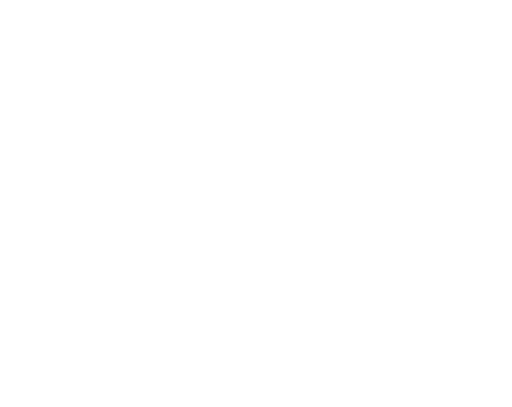
t = 0.00 s
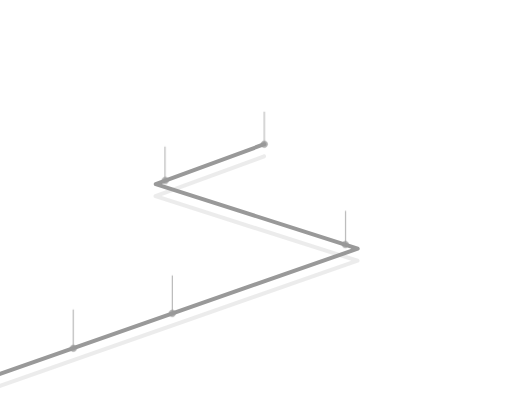
t = 2.00 s
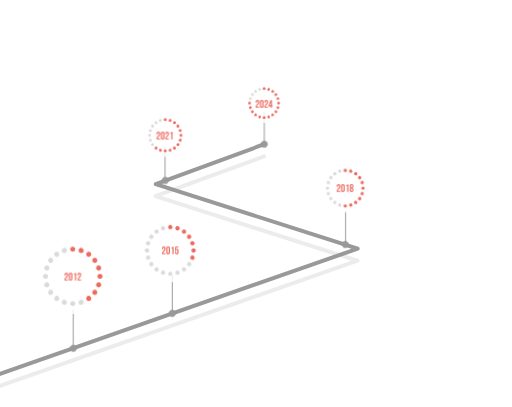
t = 2.50 s
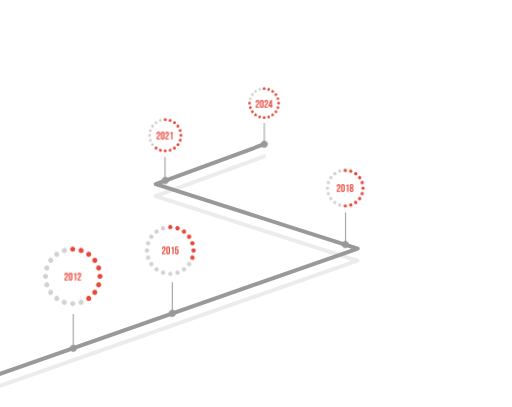
t = 3.00 s
t = 3.50 s: frame unchanged from t = 3.00 s, image omitted
t = 4.00 s: frame unchanged from t = 3.00 s, image omitted

The animated SVG that drew these frames (rendered in a browser with its animation timeline set to each time). Animation: 3 CSS @keyframes rules; one cycle of 4.00 s.

<svg width="1306" height="1039" viewBox="0 0 1306 1039" fill="none" xmlns="http://www.w3.org/2000/svg">
<g opacity="0.42">
<path class="line-shadow" d="M-19.9146 996.766C-22.0253 996.766 -23.9833 995.443 -24.7208 993.358C-25.6362 990.714 -24.263 987.815 -21.593 986.874L896.129 665.777L394.966 505.775C392.906 505.114 391.482 503.207 391.431 501.045C391.38 498.884 392.728 496.925 394.763 496.163L671.841 394.242C674.486 393.275 677.41 394.623 678.377 397.268C679.343 399.912 677.995 402.837 675.351 403.803L412.182 500.613L913.726 660.742C915.811 661.403 917.235 663.335 917.26 665.522C917.286 667.709 915.913 669.667 913.853 670.405L-18.2363 996.461C-18.7957 996.664 -19.3552 996.74 -19.9146 996.74V996.766Z" fill="#D2D2D2"/>
</g>
<path class="line-top" d="M-19.4312 965.919C-21.5419 965.919 -23.4999 964.597 -24.2374 962.512C-25.1528 959.867 -23.7796 956.968 -21.1096 956.027L896.612 634.93L395.449 474.929C393.39 474.268 391.966 472.36 391.915 470.199C391.864 468.037 393.212 466.079 395.246 465.316L672.325 363.395C674.969 362.429 677.894 363.777 678.86 366.421C679.826 369.066 678.479 371.99 675.834 372.957L412.665 469.766L914.209 629.895C916.294 630.557 917.718 632.489 917.744 634.676C917.769 636.863 916.396 638.821 914.336 639.559L-17.7529 965.64C-18.3123 965.843 -18.8718 965.919 -19.4312 965.919Z" fill="#999999"/>
<path class="line-base" d="M186.547 790.101V886.733" stroke="#999999" stroke-width="2.54294" stroke-miterlimit="10"/>
<path class="line-base" d="M439.29 703.183V799.815" stroke="#999999" stroke-width="2.54294" stroke-miterlimit="10"/>
<path class="line-base" d="M881.685 538.299V629.26" stroke="#999999" stroke-width="2.54294" stroke-miterlimit="10"/>
<path class="line-base" d="M420.803 374.203V463.206" stroke="#999999" stroke-width="2.54294" stroke-miterlimit="10"/>
<g class="year">
    <path d="M252.02 773.34C289.211 736.149 289.211 675.851 252.02 638.66C214.829 601.469 154.531 601.469 117.34 638.66C80.1491 675.851 80.1492 736.149 117.34 773.34C154.531 810.531 214.829 810.531 252.02 773.34Z" fill="white"/>
    <path d="M191.634 635.973C191.634 639.559 188.709 642.483 185.124 642.483C181.538 642.483 178.614 639.559 178.614 635.973C178.614 632.388 181.538 629.463 185.124 629.463C188.709 629.463 191.634 632.388 191.634 635.973Z" fill="#E8473A"/>
    <path d="M169.841 637.372C170.96 640.779 169.078 644.467 165.671 645.56C162.263 646.679 158.576 644.797 157.482 641.39C156.363 637.982 158.245 634.295 161.653 633.201C165.06 632.082 168.748 633.964 169.841 637.372Z" fill="#D2D2D2"/>
    <path d="M149.522 645.433C151.633 648.332 150.997 652.401 148.073 654.511C145.148 656.622 141.105 655.986 138.994 653.062C136.884 650.163 137.519 646.094 140.444 643.984C143.343 641.873 147.411 642.509 149.522 645.433Z" fill="#D2D2D2"/>
    <path d="M132.689 659.393C135.588 661.504 136.249 665.573 134.138 668.472C132.028 671.371 127.959 672.032 125.06 669.921C122.161 667.811 121.5 663.742 123.611 660.843C125.721 657.944 129.79 657.283 132.689 659.393Z" fill="#D2D2D2"/>
    <path d="M120.99 677.855C124.398 678.974 126.28 682.636 125.161 686.043C124.042 689.451 120.38 691.332 116.973 690.214C113.565 689.095 111.683 685.433 112.802 682.025C113.921 678.618 117.583 676.736 120.99 677.855Z" fill="#D2D2D2"/>
    <path d="M115.574 699.038C119.16 699.038 122.084 701.962 122.084 705.548C122.084 709.134 119.16 712.058 115.574 712.058C111.989 712.058 109.064 709.134 109.064 705.548C109.064 701.962 111.989 699.038 115.574 699.038Z" fill="#D2D2D2"/>
    <path d="M116.973 720.831C120.38 719.712 124.067 721.594 125.161 725.001C126.28 728.409 124.398 732.096 120.99 733.19C117.583 734.283 113.896 732.427 112.802 729.019C111.683 725.612 113.565 721.924 116.973 720.831Z" fill="#D2D2D2"/>
    <path d="M125.034 741.149C127.933 739.038 132.001 739.674 134.112 742.599C136.223 745.498 135.587 749.566 132.662 751.677C129.764 753.788 125.695 753.152 123.584 750.227C121.474 747.328 122.109 743.26 125.034 741.149Z" fill="#D2D2D2"/>
    <path d="M138.995 757.983C141.106 755.084 145.174 754.423 148.073 756.534C150.972 758.644 151.633 762.713 149.523 765.612C147.412 768.511 143.343 769.172 140.444 767.061C137.545 764.951 136.884 760.882 138.995 757.983Z" fill="#D2D2D2"/>
    <path d="M157.456 769.681C158.575 766.273 162.237 764.391 165.645 765.51C169.052 766.629 170.934 770.291 169.815 773.698C168.696 777.106 165.034 778.988 161.627 777.869C158.219 776.75 156.338 773.088 157.456 769.681Z" fill="#D2D2D2"/>
    <path d="M178.639 775.097C178.639 771.512 181.563 768.587 185.149 768.587C188.734 768.587 191.659 771.512 191.659 775.097C191.659 778.683 188.734 781.607 185.149 781.607C181.563 781.607 178.639 778.683 178.639 775.097Z" fill="#D2D2D2"/>
    <path d="M200.432 773.699C199.313 770.291 201.194 766.604 204.602 765.51C208.01 764.417 211.697 766.273 212.79 769.681C213.909 773.088 212.027 776.776 208.62 777.869C205.212 778.988 201.525 777.106 200.432 773.699Z" fill="#D2D2D2"/>
    <path d="M220.75 765.638C218.639 762.739 219.275 758.67 222.199 756.56C225.098 754.449 229.167 755.085 231.277 758.009C233.388 760.908 232.752 764.977 229.828 767.087C226.929 769.198 222.86 768.562 220.75 765.638Z" fill="#E8473A"/>
    <path d="M237.585 751.677C234.686 749.566 234.025 745.497 236.136 742.598C238.246 739.699 242.315 739.038 245.214 741.149C248.113 743.259 248.774 747.328 246.663 750.227C244.553 753.126 240.484 753.787 237.585 751.677Z" fill="#E8473A"/>
    <path d="M249.282 733.215C245.875 732.096 243.993 728.435 245.112 725.027C246.231 721.619 249.892 719.738 253.3 720.857C256.708 721.976 258.589 725.637 257.47 729.045C256.352 732.452 252.69 734.334 249.282 733.215Z" fill="#E8473A"/>
    <path d="M254.698 712.033C251.113 712.033 248.188 709.108 248.188 705.523C248.188 701.937 251.113 699.013 254.698 699.013C258.284 699.013 261.208 701.937 261.208 705.523C261.208 709.108 258.284 712.033 254.698 712.033Z" fill="#E8473A"/>
    <path d="M253.3 690.214C249.892 691.332 246.205 689.451 245.112 686.043C243.993 682.636 245.875 678.948 249.282 677.855C252.69 676.736 256.377 678.618 257.47 682.025C258.564 685.433 256.708 689.12 253.3 690.214Z" fill="#E8473A"/>
    <path d="M245.238 669.921C242.339 672.032 238.271 671.396 236.16 668.472C234.049 665.573 234.685 661.504 237.609 659.393C240.508 657.283 244.577 657.918 246.688 660.843C248.798 663.742 248.163 667.81 245.238 669.921Z" fill="#E8473A"/>
    <path d="M231.278 653.087C229.167 655.986 225.098 656.647 222.199 654.536C219.3 652.426 218.639 648.357 220.75 645.458C222.86 642.559 226.929 641.898 229.828 644.009C232.727 646.119 233.388 650.188 231.278 653.087Z" fill="#E8473A"/>
    <path d="M212.817 641.39C211.698 644.797 208.036 646.679 204.628 645.56C201.221 644.441 199.339 640.779 200.458 637.372C201.577 633.964 205.239 632.082 208.646 633.201C212.054 634.32 213.936 637.982 212.817 641.39Z" fill="#E8473A"/>
    
</g>
<g class="year">
    <path d="M491.944 696.648C523.782 664.81 523.782 613.19 491.944 581.352C460.106 549.514 408.486 549.514 376.648 581.352C344.81 613.19 344.81 664.81 376.648 696.648C408.486 728.486 460.106 728.486 491.944 696.648Z" fill="white"/>
    <path d="M439.697 579.851C439.697 582.927 437.205 585.42 434.128 585.42C431.051 585.42 428.559 582.927 428.559 579.851C428.559 576.774 431.051 574.281 434.128 574.281C437.205 574.281 439.697 576.774 439.697 579.851Z" fill="#E8473A"/>
    <path d="M421.005 581.046C421.946 583.97 420.344 587.123 417.42 588.064C414.495 589.005 411.342 587.403 410.401 584.479C409.46 581.554 411.062 578.401 413.987 577.46C416.911 576.519 420.064 578.121 421.005 581.046Z" fill="#D2D2D2"/>
    <path d="M403.638 587.937C405.444 590.429 404.884 593.913 402.418 595.719C399.926 597.524 396.442 596.965 394.636 594.498C392.831 592.031 393.39 588.522 395.857 586.717C398.349 584.911 401.833 585.47 403.638 587.937Z" fill="#D2D2D2"/>
    <path d="M389.22 599.889C391.712 601.695 392.271 605.178 390.44 607.67C388.635 610.163 385.151 610.722 382.659 608.891C380.167 607.086 379.608 603.602 381.438 601.11C383.244 598.618 386.728 598.058 389.22 599.889Z" fill="#D2D2D2"/>
    <path d="M379.225 615.681C382.149 616.621 383.751 619.775 382.81 622.699C381.87 625.623 378.716 627.226 375.792 626.285C372.868 625.344 371.266 622.19 372.206 619.266C373.147 616.342 376.301 614.74 379.225 615.681Z" fill="#D2D2D2"/>
    <path d="M374.572 633.812C377.649 633.812 380.141 636.304 380.141 639.381C380.141 642.458 377.649 644.95 374.572 644.95C371.495 644.95 369.003 642.458 369.003 639.381C369.003 636.304 371.495 633.812 374.572 633.812Z" fill="#D2D2D2"/>
    <path d="M375.767 652.477C378.691 651.536 381.845 653.138 382.786 656.062C383.726 658.987 382.124 662.14 379.2 663.081C376.276 664.022 373.122 662.42 372.181 659.495C371.241 656.571 372.843 653.418 375.767 652.477Z" fill="#D2D2D2"/>
    <path d="M382.684 669.871C385.176 668.065 388.66 668.625 390.466 671.091C392.271 673.583 391.712 677.067 389.245 678.873C386.753 680.678 383.269 680.119 381.464 677.652C379.658 675.16 380.218 671.676 382.684 669.871Z" fill="#D2D2D2"/>
    <path d="M394.61 684.289C396.415 681.797 399.899 681.238 402.391 683.069C404.883 684.899 405.443 688.358 403.612 690.85C401.806 693.342 398.323 693.901 395.83 692.071C393.338 690.265 392.779 686.781 394.61 684.289Z" fill="#D2D2D2"/>
    <path d="M410.428 694.283C411.368 691.358 414.522 689.756 417.446 690.697C420.371 691.638 421.973 694.791 421.032 697.716C420.091 700.64 416.938 702.242 414.013 701.301C411.089 700.36 409.487 697.207 410.428 694.283Z" fill="#D2D2D2"/>
    <path d="M434.128 704.48C437.203 704.48 439.697 701.987 439.697 698.911C439.697 695.835 437.203 693.342 434.128 693.342C431.052 693.342 428.559 695.835 428.559 698.911C428.559 701.987 431.052 704.48 434.128 704.48Z" fill="#D2D2D2"/>
    <path d="M447.223 697.716C446.282 694.791 447.884 691.638 450.809 690.697C453.733 689.756 456.886 691.358 457.827 694.283C458.768 697.207 457.166 700.36 454.242 701.301C451.317 702.242 448.164 700.64 447.223 697.716Z" fill="#D2D2D2"/>
    <path d="M464.617 690.824C462.811 688.332 463.371 684.848 465.838 683.043C468.33 681.237 471.813 681.797 473.619 684.263C475.424 686.755 474.865 690.239 472.398 692.045C469.906 693.85 466.422 693.291 464.617 690.824Z" fill="#D2D2D2"/>
    <path d="M479.01 678.873C476.518 677.067 475.959 673.584 477.789 671.091C479.595 668.599 483.079 668.04 485.571 669.871C488.063 671.676 488.622 675.16 486.791 677.652C484.986 680.144 481.502 680.704 479.01 678.873Z" fill="#D2D2D2"/>
    <path d="M489.03 663.081C486.105 662.14 484.503 658.987 485.444 656.062C486.385 653.138 489.538 651.536 492.463 652.477C495.387 653.418 496.989 656.571 496.048 659.495C495.107 662.42 491.954 664.022 489.03 663.081Z" fill="#E8473A"/>
    <path d="M493.658 644.95C490.581 644.95 488.089 642.458 488.089 639.381C488.089 636.304 490.581 633.812 493.658 633.812C496.735 633.812 499.227 636.304 499.227 639.381C499.227 642.458 496.735 644.95 493.658 644.95Z" fill="#E8473A"/>
    <path d="M492.463 626.285C489.538 627.226 486.385 625.623 485.444 622.699C484.503 619.775 486.105 616.621 489.03 615.681C491.954 614.74 495.107 616.342 496.048 619.266C496.989 622.19 495.387 625.344 492.463 626.285Z" fill="#E8473A"/>
    <path d="M485.571 608.891C483.079 610.696 479.595 610.137 477.79 607.67C475.984 605.178 476.544 601.694 479.01 599.889C481.502 598.083 484.986 598.643 486.792 601.109C488.597 603.601 488.038 607.085 485.571 608.891Z" fill="#E8473A"/>
    <path d="M473.62 594.498C471.814 596.99 468.33 597.549 465.838 595.718C463.346 593.913 462.787 590.429 464.618 587.937C466.423 585.445 469.907 584.885 472.399 586.716C474.891 588.522 475.451 592.006 473.62 594.498Z" fill="#E8473A"/>
    <path d="M457.802 584.479C456.861 587.403 453.708 589.005 450.784 588.064C447.859 587.123 446.257 583.97 447.198 581.046C448.139 578.121 451.292 576.519 454.217 577.46C457.141 578.401 458.743 581.554 457.802 584.479Z" fill="#E8473A"/>
    
</g>
<g class="year">
    <path d="M942.273 490.142C947.736 456.227 924.671 424.305 890.755 418.842C856.84 413.38 824.918 436.445 819.456 470.36C813.993 504.275 837.058 536.197 870.973 541.66C904.888 547.123 936.81 524.058 942.273 490.142Z" fill="white"/>
    <path d="M885.093 434.801C885.093 437.141 883.186 439.048 880.846 439.048C878.507 439.048 876.6 437.141 876.6 434.801C876.6 432.462 878.507 430.554 880.846 430.554C883.186 430.554 885.093 432.462 885.093 434.801Z" fill="#E8473A"/>
    <path d="M870.853 435.717C871.591 437.955 870.345 440.345 868.132 441.082C865.895 441.82 863.504 440.574 862.792 438.361C862.08 436.149 863.275 433.733 865.513 433.021C867.751 432.284 870.141 433.504 870.853 435.742V435.717Z" fill="#D2D2D2"/>
    <path d="M857.579 440.98C858.952 442.887 858.545 445.532 856.638 446.905C854.731 448.278 852.086 447.872 850.713 445.964C849.34 444.057 849.746 441.413 851.654 440.039C853.561 438.666 856.205 439.073 857.579 440.98Z" fill="#D2D2D2"/>
    <path d="M846.593 450.084C848.501 451.457 848.907 454.127 847.534 456.009C846.161 457.916 843.491 458.323 841.609 456.95C839.727 455.577 839.295 452.907 840.668 451.025C842.042 449.143 844.712 448.711 846.593 450.084Z" fill="#D2D2D2"/>
    <path d="M838.938 462.138C841.176 462.875 842.396 465.266 841.659 467.504C840.922 469.741 838.531 470.962 836.293 470.225C834.056 469.487 832.835 467.097 833.572 464.884C834.31 462.672 836.7 461.426 838.938 462.163V462.138Z" fill="#D2D2D2"/>
    <path d="M835.404 475.971C837.743 475.971 839.651 477.878 839.651 480.218C839.651 482.557 837.743 484.464 835.404 484.464C833.064 484.464 831.157 482.557 831.157 480.218C831.157 477.878 833.064 475.971 835.404 475.971Z" fill="#D2D2D2"/>
    <path d="M836.319 490.212C838.557 489.474 840.948 490.695 841.685 492.933C842.397 495.171 841.176 497.561 838.964 498.298C836.726 499.036 834.336 497.79 833.598 495.578C832.861 493.365 834.107 490.949 836.319 490.237V490.212Z" fill="#D2D2D2"/>
    <path d="M841.584 503.486C843.491 502.112 846.136 502.519 847.509 504.427C848.882 506.334 848.476 508.978 846.568 510.352C844.661 511.725 842.017 511.318 840.643 509.411C839.27 507.504 839.677 504.859 841.584 503.486Z" fill="#D2D2D2"/>
    <path d="M850.713 514.472C852.086 512.564 854.757 512.158 856.638 513.531C858.52 514.904 858.952 517.574 857.579 519.456C856.206 521.363 853.536 521.77 851.654 520.397C849.772 519.024 849.34 516.353 850.713 514.472Z" fill="#D2D2D2"/>
    <path d="M862.766 522.1C863.503 519.863 865.894 518.642 868.106 519.379C870.318 520.117 871.564 522.507 870.827 524.72C870.09 526.932 867.699 528.178 865.487 527.441C863.249 526.703 862.028 524.313 862.766 522.1Z" fill="#D2D2D2"/>
    <path d="M876.6 525.635C876.6 523.295 878.507 521.388 880.846 521.388C883.186 521.388 885.093 523.295 885.093 525.635C885.093 527.974 883.186 529.882 880.846 529.882C878.507 529.882 876.6 527.974 876.6 525.635Z" fill="#E8473A"/>
    <path d="M890.84 524.719C890.102 522.481 891.348 520.091 893.561 519.379C895.773 518.667 898.189 519.888 898.901 522.1C899.638 524.338 898.392 526.728 896.18 527.44C893.942 528.178 891.552 526.932 890.814 524.719H890.84Z" fill="#E8473A"/>
    <path d="M904.089 519.456C902.715 517.549 903.122 514.904 905.03 513.531C906.937 512.158 909.581 512.564 910.955 514.472C912.328 516.379 911.921 519.024 910.014 520.397C908.107 521.77 905.462 521.363 904.089 519.456Z" fill="#E8473A"/>
    <path d="M915.074 510.352C913.167 508.978 912.76 506.308 914.134 504.427C915.507 502.519 918.177 502.112 920.059 503.486C921.94 504.859 922.373 507.529 921 509.411C919.626 511.318 916.956 511.725 915.074 510.352Z" fill="#E8473A"/>
    <path d="M922.729 498.298C920.491 497.561 919.271 495.171 920.008 492.933C920.745 490.695 923.136 489.474 925.374 490.212C927.611 490.949 928.832 493.34 928.095 495.552C927.357 497.764 924.967 499.01 922.754 498.273L922.729 498.298Z" fill="#E8473A"/>
    <path d="M926.263 484.464C923.924 484.464 922.017 482.557 922.017 480.218C922.017 477.878 923.924 475.971 926.263 475.971C928.603 475.971 930.51 477.878 930.51 480.218C930.51 482.557 928.603 484.464 926.263 484.464Z" fill="#E8473A"/>
    <path d="M925.348 470.225C923.11 470.962 920.72 469.716 919.982 467.504C919.27 465.266 920.491 462.875 922.703 462.138C924.941 461.401 927.331 462.647 928.044 464.859C928.756 467.071 927.535 469.487 925.323 470.199L925.348 470.225Z" fill="#E8473A"/>
    <path d="M920.084 456.95C918.177 458.323 915.532 457.916 914.159 456.009C912.786 454.102 913.193 451.457 915.1 450.084C917.007 448.711 919.652 449.118 921.025 451.025C922.398 452.932 921.991 455.577 920.084 456.95Z" fill="#E8473A"/>
    <path d="M910.981 445.964C909.607 447.872 906.937 448.278 905.055 446.905C903.174 445.532 902.741 442.862 904.115 440.98C905.488 439.073 908.158 438.666 910.04 440.039C911.921 441.413 912.354 444.083 910.981 445.964Z" fill="#E8473A"/>
    <path d="M898.901 438.336C898.164 440.574 895.773 441.794 893.561 441.057C891.323 440.32 890.103 437.929 890.84 435.691C891.578 433.454 893.968 432.233 896.206 432.97C898.443 433.708 899.664 436.098 898.927 438.311L898.901 438.336Z" fill="#E8473A"/>
    
</g>
<g class="year">
    <path d="M421.286 400.421C451.608 400.421 476.188 375.84 476.188 345.519C476.188 315.197 451.608 290.616 421.286 290.616C390.965 290.616 366.384 315.197 366.384 345.519C366.384 375.84 390.965 400.421 421.286 400.421Z" fill="white"/>
    <path d="M425.049 305.442C425.049 307.502 423.371 309.18 421.311 309.18C419.252 309.18 417.573 307.502 417.573 305.442C417.573 303.382 419.252 301.704 421.311 301.704C423.371 301.704 425.049 303.382 425.049 305.442Z" fill="#E8473A"/>
    <path d="M412.462 306.23C413.098 308.188 412.03 310.324 410.046 310.96C408.088 311.596 405.952 310.528 405.316 308.544C404.68 306.586 405.748 304.45 407.732 303.814C409.69 303.179 411.826 304.247 412.462 306.23Z" fill="#D2D2D2"/>
    <path d="M400.765 310.884C401.985 312.562 401.604 314.902 399.926 316.123C398.247 317.343 395.908 316.962 394.687 315.283C393.466 313.605 393.848 311.266 395.526 310.045C397.205 308.824 399.544 309.206 400.765 310.884Z" fill="#D2D2D2"/>
    <path d="M391.05 318.919C392.729 320.14 393.085 322.479 391.889 324.158C390.694 325.836 388.329 326.192 386.651 324.997C384.973 323.776 384.617 321.437 385.812 319.758C387.032 318.08 389.372 317.724 391.05 318.919Z" fill="#D2D2D2"/>
    <path d="M384.311 329.574C386.269 330.21 387.363 332.321 386.727 334.304C386.091 336.262 383.981 337.356 381.997 336.72C380.014 336.084 378.946 333.973 379.581 331.99C380.217 330.032 382.328 328.938 384.311 329.574Z" fill="#D2D2D2"/>
    <path d="M381.209 349.257C383.274 349.257 384.947 347.583 384.947 345.519C384.947 343.454 383.274 341.781 381.209 341.781C379.145 341.781 377.471 343.454 377.471 345.519C377.471 347.583 379.145 349.257 381.209 349.257Z" fill="#D2D2D2"/>
    <path d="M381.997 354.343C383.955 353.707 386.091 354.775 386.727 356.759C387.363 358.717 386.295 360.853 384.311 361.488C382.353 362.124 380.217 361.056 379.581 359.073C378.946 357.115 380.014 354.979 381.997 354.343Z" fill="#D2D2D2"/>
    <path d="M386.651 366.041C388.329 364.82 390.669 365.201 391.889 366.88C393.11 368.558 392.728 370.898 391.05 372.118C389.372 373.339 387.032 372.957 385.812 371.279C384.591 369.601 384.972 367.261 386.651 366.041Z" fill="#D2D2D2"/>
    <path d="M394.687 375.754C395.908 374.076 398.247 373.72 399.926 374.915C401.604 376.11 401.96 378.475 400.765 380.153C399.544 381.832 397.205 382.188 395.526 380.992C393.848 379.772 393.492 377.432 394.687 375.754Z" fill="#E8473A"/>
    <path d="M405.341 382.493C405.977 380.535 408.088 379.442 410.071 380.077C412.055 380.713 413.123 382.824 412.487 384.807C411.851 386.791 409.741 387.859 407.757 387.223C405.799 386.587 404.705 384.477 405.341 382.493Z" fill="#E8473A"/>
    <path d="M417.547 385.596C417.547 383.536 419.226 381.857 421.285 381.857C423.345 381.857 425.024 383.536 425.024 385.596C425.024 387.655 423.345 389.334 421.285 389.334C419.226 389.334 417.547 387.655 417.547 385.596Z" fill="#E8473A"/>
    <path d="M430.11 384.807C429.474 382.849 430.542 380.713 432.526 380.077C434.484 379.441 436.62 380.509 437.256 382.493C437.892 384.451 436.824 386.587 434.84 387.223C432.882 387.858 430.746 386.79 430.11 384.807Z" fill="#E8473A"/>
    <path d="M441.807 380.154C440.587 378.475 440.968 376.136 442.646 374.915C444.325 373.695 446.664 374.076 447.885 375.754C449.105 377.433 448.724 379.772 447.046 380.993C445.367 382.214 443.028 381.832 441.807 380.154Z" fill="#E8473A"/>
    <path d="M451.522 372.118C449.844 370.897 449.488 368.558 450.683 366.879C451.903 365.201 454.243 364.845 455.921 366.04C457.6 367.261 457.956 369.6 456.76 371.278C455.54 372.957 453.2 373.313 451.522 372.118Z" fill="#E8473A"/>
    <path d="M458.259 361.463C456.301 360.827 455.208 358.717 455.844 356.733C456.479 354.775 458.59 353.682 460.574 354.318C462.532 354.953 463.625 357.064 462.989 359.047C462.354 361.005 460.243 362.099 458.259 361.463Z" fill="#E8473A"/>
    <path d="M461.388 349.257C463.452 349.257 465.126 347.583 465.126 345.519C465.126 343.454 463.452 341.781 461.388 341.781C459.323 341.781 457.649 343.454 457.649 345.519C457.649 347.583 459.323 349.257 461.388 349.257Z" fill="#E8473A"/>
    <path d="M460.575 336.695C458.617 337.331 456.481 336.262 455.845 334.279C455.209 332.321 456.277 330.185 458.261 329.549C460.244 328.913 462.355 329.981 462.991 331.965C463.626 333.923 462.558 336.059 460.575 336.695Z" fill="#E8473A"/>
    <path d="M455.921 324.997C454.243 326.218 451.903 325.837 450.683 324.158C449.462 322.48 449.843 320.14 451.522 318.92C453.2 317.699 455.54 318.081 456.76 319.759C457.981 321.437 457.599 323.777 455.921 324.997Z" fill="#E8473A"/>
    <path d="M447.885 315.283C446.664 316.961 444.325 317.317 442.647 316.122C440.968 314.901 440.612 312.562 441.807 310.884C443.028 309.205 445.367 308.849 447.046 310.044C448.724 311.265 449.08 313.605 447.885 315.283Z" fill="#E8473A"/>
    <path d="M437.23 308.544C436.594 310.502 434.484 311.596 432.5 310.96C430.542 310.324 429.449 308.214 430.084 306.23C430.72 304.247 432.831 303.179 434.814 303.814C436.772 304.45 437.866 306.561 437.23 308.544Z" fill="#E8473A"/>
    
</g>
<path class="line-base" d="M674.257 285.098V369.092" stroke="#999999" stroke-width="2.54294" stroke-miterlimit="10"/>
<g class="year">
    <path d="M723.839 271.394C728.301 243.719 709.484 217.667 681.809 213.204C654.134 208.742 628.082 227.559 623.619 255.234C619.157 282.909 637.974 308.961 665.649 313.424C693.324 317.886 719.376 299.069 723.839 271.394Z" fill="white"/>
    <path d="M673.724 229.713C675.634 229.713 677.182 228.165 677.182 226.255C677.182 224.345 675.634 222.796 673.724 222.796C671.814 222.796 670.266 224.345 670.266 226.255C670.266 228.165 671.814 229.713 673.724 229.713Z" fill="#E8473A"/>
    <path d="M665.587 226.992C666.172 228.823 665.18 230.781 663.349 231.366C661.518 231.951 659.56 230.959 658.975 229.129C658.391 227.298 659.382 225.34 661.213 224.755C663.044 224.17 665.002 225.162 665.587 226.992Z" fill="#D2D2D2"/>
    <path d="M654.754 231.29C655.873 232.841 655.542 235.002 653.991 236.121C652.44 237.24 650.279 236.91 649.16 235.358C648.041 233.807 648.371 231.646 649.923 230.527C651.474 229.408 653.635 229.739 654.754 231.29Z" fill="#D2D2D2"/>
    <path d="M645.777 238.715C647.329 239.834 647.659 242.021 646.54 243.547C645.421 245.098 643.234 245.428 641.709 244.31C640.157 243.191 639.827 241.004 640.946 239.478C642.065 237.927 644.252 237.596 645.777 238.715Z" fill="#D2D2D2"/>
    <path d="M639.546 248.556C641.377 249.141 642.369 251.099 641.784 252.93C641.199 254.761 639.241 255.753 637.41 255.168C635.579 254.583 634.587 252.625 635.172 250.794C635.757 248.963 637.715 247.971 639.546 248.556Z" fill="#D2D2D2"/>
    <path d="M636.648 259.847C638.555 259.847 640.106 261.398 640.106 263.306C640.106 265.213 638.555 266.764 636.648 266.764C634.741 266.764 633.189 265.213 633.189 263.306C633.189 261.398 634.741 259.847 636.648 259.847Z" fill="#E8473A"/>
    <path d="M637.41 271.468C639.241 270.883 641.199 271.875 641.784 273.706C642.369 275.537 641.377 277.495 639.546 278.08C637.715 278.665 635.757 277.673 635.172 275.842C634.587 274.011 635.579 272.053 637.41 271.468Z" fill="#E8473A"/>
    <path d="M641.709 282.301C643.26 281.182 645.421 281.513 646.54 283.064C647.659 284.615 647.329 286.777 645.777 287.896C644.226 289.015 642.065 288.684 640.946 287.133C639.827 285.582 640.157 283.42 641.709 282.301Z" fill="#E8473A"/>
    <path d="M649.133 291.278C650.252 289.727 652.439 289.396 653.965 290.515C655.516 291.634 655.847 293.821 654.728 295.346C653.609 296.898 651.422 297.228 649.896 296.109C648.345 294.99 648.014 292.804 649.133 291.278Z" fill="#E8473A"/>
    <path d="M658.975 297.508C659.56 295.677 661.518 294.685 663.349 295.27C665.18 295.855 666.172 297.813 665.587 299.644C665.002 301.475 663.044 302.467 661.213 301.882C659.382 301.297 658.391 299.339 658.975 297.508Z" fill="#E8473A"/>
    <path d="M670.266 300.381C670.266 298.474 671.817 296.923 673.724 296.923C675.631 296.923 677.182 298.474 677.182 300.381C677.182 302.288 675.631 303.84 673.724 303.84C671.817 303.84 670.266 302.288 670.266 300.381Z" fill="#E8473A"/>
    <path d="M681.887 299.644C681.302 297.813 682.293 295.855 684.124 295.27C685.955 294.685 687.913 295.677 688.498 297.508C689.083 299.339 688.091 301.297 686.26 301.882C684.429 302.467 682.471 301.475 681.887 299.644Z" fill="#E8473A"/>
    <path d="M692.72 295.346C691.601 293.795 691.931 291.634 693.483 290.515C695.034 289.396 697.195 289.727 698.314 291.278C699.433 292.829 699.103 294.99 697.551 296.109C696 297.228 693.839 296.898 692.72 295.346Z" fill="#E8473A"/>
    <path d="M701.696 287.921C700.145 286.802 699.815 284.616 700.934 283.09C702.052 281.539 704.239 281.208 705.765 282.327C707.316 283.446 707.647 285.633 706.528 287.158C705.409 288.71 703.222 289.04 701.696 287.921Z" fill="#E8473A"/>
    <path d="M707.926 278.08C706.095 277.495 705.103 275.537 705.688 273.706C706.273 271.875 708.231 270.883 710.062 271.468C711.893 272.053 712.885 274.011 712.3 275.842C711.715 277.673 709.757 278.665 707.926 278.08Z" fill="#E8473A"/>
    <path d="M710.8 266.789C708.893 266.789 707.342 265.238 707.342 263.331C707.342 261.424 708.893 259.873 710.8 259.873C712.707 259.873 714.259 261.424 714.259 263.331C714.259 265.238 712.707 266.789 710.8 266.789Z" fill="#E8473A"/>
    <path d="M710.062 255.168C708.231 255.753 706.273 254.761 705.688 252.93C705.103 251.099 706.095 249.141 707.926 248.556C709.757 247.971 711.715 248.963 712.3 250.794C712.885 252.625 711.893 254.583 710.062 255.168Z" fill="#E8473A"/>
    <path d="M705.765 244.335C704.214 245.454 702.052 245.123 700.934 243.572C699.815 242.021 700.145 239.859 701.696 238.74C703.248 237.622 705.409 237.952 706.528 239.503C707.647 241.055 707.316 243.216 705.765 244.335Z" fill="#E8473A"/>
    <path d="M698.339 235.358C697.22 236.91 695.033 237.24 693.507 236.121C691.956 235.002 691.626 232.815 692.745 231.29C693.863 229.739 696.05 229.408 697.576 230.527C699.127 231.646 699.458 233.833 698.339 235.358Z" fill="#E8473A"/>
    <path d="M688.498 229.129C687.913 230.959 685.955 231.951 684.124 231.366C682.293 230.781 681.302 228.823 681.887 226.992C682.471 225.162 684.429 224.17 686.26 224.755C688.091 225.34 689.083 227.298 688.498 229.129Z" fill="#E8473A"/>
    
</g>
<path class="circle" d="M674.105 376.763C678.894 376.763 682.776 372.881 682.776 368.092C682.776 363.303 678.894 359.42 674.105 359.42C669.315 359.42 665.433 363.303 665.433 368.092C665.433 372.881 669.315 376.763 674.105 376.763Z" fill="#999999"/>
<path class="circle" d="M429.957 460.739C429.957 465.52 426.066 469.41 421.286 469.41C416.505 469.41 412.614 465.52 412.614 460.739C412.614 455.958 416.505 452.068 421.286 452.068C426.066 452.068 429.957 455.958 429.957 460.739Z" fill="#999999"/>
<path class="circle" d="M889.518 624.021C889.518 628.802 885.627 632.692 880.846 632.692C876.066 632.692 872.175 628.802 872.175 624.021C872.175 619.24 876.066 615.35 880.846 615.35C885.627 615.35 889.518 619.24 889.518 624.021Z" fill="#999999"/>
<path class="circle" d="M447.961 799.815C447.961 804.596 444.07 808.486 439.29 808.486C434.509 808.486 430.618 804.596 430.618 799.815C430.618 795.034 434.509 791.144 439.29 791.144C444.07 791.144 447.961 795.034 447.961 799.815Z" fill="#999999"/>
<path class="circle" d="M195.244 889.072C195.244 893.853 191.354 897.744 186.573 897.744C181.792 897.744 177.901 893.853 177.901 889.072C177.901 884.292 181.792 880.401 186.573 880.401C191.354 880.401 195.244 884.292 195.244 889.072Z" fill="#999999"/>
<path class="year-num" d="M170.224 701.216C170.224 700.339 170.075 699.751 169.776 699.452C169.496 699.135 169.113 698.976 168.628 698.976C168.143 698.976 167.751 699.125 167.452 699.424C167.172 699.704 167.032 700.199 167.032 700.908V703.008H164.12V701.104C164.12 699.517 164.503 698.304 165.268 697.464C166.052 696.605 167.2 696.176 168.712 696.176C170.224 696.176 171.363 696.605 172.128 697.464C172.912 698.304 173.304 699.517 173.304 701.104C173.304 702.131 173.155 703.064 172.856 703.904C172.557 704.725 172.175 705.481 171.708 706.172C171.26 706.844 170.765 707.469 170.224 708.048C169.701 708.627 169.207 709.177 168.74 709.7C168.292 710.223 167.919 710.736 167.62 711.24C167.321 711.725 167.172 712.239 167.172 712.78C167.172 712.967 167.181 713.107 167.2 713.2H173.024V716H164.12V713.592C164.12 712.64 164.269 711.8 164.568 711.072C164.867 710.344 165.24 709.681 165.688 709.084C166.155 708.468 166.649 707.899 167.172 707.376C167.695 706.835 168.18 706.265 168.628 705.668C169.095 705.071 169.477 704.417 169.776 703.708C170.075 702.999 170.224 702.168 170.224 701.216ZM178.05 711.492C178.05 712.201 178.19 712.705 178.47 713.004C178.768 713.284 179.16 713.424 179.646 713.424C180.131 713.424 180.514 713.284 180.794 713.004C181.092 712.705 181.242 712.201 181.242 711.492V700.908C181.242 700.199 181.092 699.704 180.794 699.424C180.514 699.125 180.131 698.976 179.646 698.976C179.16 698.976 178.768 699.125 178.47 699.424C178.19 699.704 178.05 700.199 178.05 700.908V711.492ZM174.97 701.104C174.97 699.517 175.371 698.304 176.174 697.464C176.976 696.605 178.134 696.176 179.646 696.176C181.158 696.176 182.315 696.605 183.118 697.464C183.92 698.304 184.322 699.517 184.322 701.104V711.296C184.322 712.883 183.92 714.105 183.118 714.964C182.315 715.804 181.158 716.224 179.646 716.224C178.134 716.224 176.976 715.804 176.174 714.964C175.371 714.105 174.97 712.883 174.97 711.296V701.104ZM188.227 698.864C188.824 698.864 189.31 698.799 189.683 698.668C190.075 698.537 190.392 698.36 190.635 698.136C190.878 697.912 191.074 697.651 191.223 697.352C191.372 697.053 191.503 696.736 191.615 696.4H193.687V716H190.607V701.048H188.227V698.864ZM203.529 701.216C203.529 700.339 203.379 699.751 203.081 699.452C202.801 699.135 202.418 698.976 201.933 698.976C201.447 698.976 201.055 699.125 200.757 699.424C200.477 699.704 200.337 700.199 200.337 700.908V703.008H197.425V701.104C197.425 699.517 197.807 698.304 198.573 697.464C199.357 696.605 200.505 696.176 202.017 696.176C203.529 696.176 204.667 696.605 205.433 697.464C206.217 698.304 206.609 699.517 206.609 701.104C206.609 702.131 206.459 703.064 206.161 703.904C205.862 704.725 205.479 705.481 205.013 706.172C204.565 706.844 204.07 707.469 203.529 708.048C203.006 708.627 202.511 709.177 202.045 709.7C201.597 710.223 201.223 710.736 200.925 711.24C200.626 711.725 200.477 712.239 200.477 712.78C200.477 712.967 200.486 713.107 200.505 713.2H206.329V716H197.425V713.592C197.425 712.64 197.574 711.8 197.873 711.072C198.171 710.344 198.545 709.681 198.993 709.084C199.459 708.468 199.954 707.899 200.477 707.376C200.999 706.835 201.485 706.265 201.933 705.668C202.399 705.071 202.782 704.417 203.081 703.708C203.379 702.999 203.529 702.168 203.529 701.216Z" fill="#E8473A"/>
<path class="year-num" d="M419.224 634.216C419.224 633.339 419.075 632.751 418.776 632.452C418.496 632.135 418.113 631.976 417.628 631.976C417.143 631.976 416.751 632.125 416.452 632.424C416.172 632.704 416.032 633.199 416.032 633.908V636.008H413.12V634.104C413.12 632.517 413.503 631.304 414.268 630.464C415.052 629.605 416.2 629.176 417.712 629.176C419.224 629.176 420.363 629.605 421.128 630.464C421.912 631.304 422.304 632.517 422.304 634.104C422.304 635.131 422.155 636.064 421.856 636.904C421.557 637.725 421.175 638.481 420.708 639.172C420.26 639.844 419.765 640.469 419.224 641.048C418.701 641.627 418.207 642.177 417.74 642.7C417.292 643.223 416.919 643.736 416.62 644.24C416.321 644.725 416.172 645.239 416.172 645.78C416.172 645.967 416.181 646.107 416.2 646.2H422.024V649H413.12V646.592C413.12 645.64 413.269 644.8 413.568 644.072C413.867 643.344 414.24 642.681 414.688 642.084C415.155 641.468 415.649 640.899 416.172 640.376C416.695 639.835 417.18 639.265 417.628 638.668C418.095 638.071 418.477 637.417 418.776 636.708C419.075 635.999 419.224 635.168 419.224 634.216ZM427.05 644.492C427.05 645.201 427.19 645.705 427.47 646.004C427.768 646.284 428.16 646.424 428.646 646.424C429.131 646.424 429.514 646.284 429.794 646.004C430.092 645.705 430.242 645.201 430.242 644.492V633.908C430.242 633.199 430.092 632.704 429.794 632.424C429.514 632.125 429.131 631.976 428.646 631.976C428.16 631.976 427.768 632.125 427.47 632.424C427.19 632.704 427.05 633.199 427.05 633.908V644.492ZM423.97 634.104C423.97 632.517 424.371 631.304 425.174 630.464C425.976 629.605 427.134 629.176 428.646 629.176C430.158 629.176 431.315 629.605 432.118 630.464C432.92 631.304 433.322 632.517 433.322 634.104V644.296C433.322 645.883 432.92 647.105 432.118 647.964C431.315 648.804 430.158 649.224 428.646 649.224C427.134 649.224 425.976 648.804 425.174 647.964C424.371 647.105 423.97 645.883 423.97 644.296V634.104ZM437.227 631.864C437.824 631.864 438.31 631.799 438.683 631.668C439.075 631.537 439.392 631.36 439.635 631.136C439.878 630.912 440.074 630.651 440.223 630.352C440.372 630.053 440.503 629.736 440.615 629.4H442.687V649H439.607V634.048H437.227V631.864ZM449.197 642.672V644.492C449.197 645.201 449.337 645.696 449.617 645.976C449.915 646.256 450.307 646.396 450.793 646.396C451.278 646.396 451.661 646.256 451.941 645.976C452.239 645.696 452.389 645.201 452.389 644.492V640.18C452.389 639.471 452.239 638.976 451.941 638.696C451.661 638.397 451.278 638.248 450.793 638.248C450.307 638.248 449.915 638.397 449.617 638.696C449.337 638.976 449.197 639.471 449.197 640.18V640.768H446.285L446.845 629.4H454.965V632.2H449.617L449.365 636.876C449.943 635.924 450.839 635.448 452.053 635.448C453.191 635.448 454.041 635.831 454.601 636.596C455.179 637.361 455.469 638.472 455.469 639.928V644.296C455.469 645.883 455.077 647.105 454.293 647.964C453.527 648.804 452.389 649.224 450.877 649.224C449.365 649.224 448.217 648.804 447.433 647.964C446.667 647.105 446.285 645.883 446.285 644.296V642.672H449.197Z" fill="#E8473A"/>
<path class="year-num" d="M865.224 475.216C865.224 474.339 865.075 473.751 864.776 473.452C864.496 473.135 864.113 472.976 863.628 472.976C863.143 472.976 862.751 473.125 862.452 473.424C862.172 473.704 862.032 474.199 862.032 474.908V477.008H859.12V475.104C859.12 473.517 859.503 472.304 860.268 471.464C861.052 470.605 862.2 470.176 863.712 470.176C865.224 470.176 866.363 470.605 867.128 471.464C867.912 472.304 868.304 473.517 868.304 475.104C868.304 476.131 868.155 477.064 867.856 477.904C867.557 478.725 867.175 479.481 866.708 480.172C866.26 480.844 865.765 481.469 865.224 482.048C864.701 482.627 864.207 483.177 863.74 483.7C863.292 484.223 862.919 484.736 862.62 485.24C862.321 485.725 862.172 486.239 862.172 486.78C862.172 486.967 862.181 487.107 862.2 487.2H868.024V490H859.12V487.592C859.12 486.64 859.269 485.8 859.568 485.072C859.867 484.344 860.24 483.681 860.688 483.084C861.155 482.468 861.649 481.899 862.172 481.376C862.695 480.835 863.18 480.265 863.628 479.668C864.095 479.071 864.477 478.417 864.776 477.708C865.075 476.999 865.224 476.168 865.224 475.216ZM873.05 485.492C873.05 486.201 873.19 486.705 873.47 487.004C873.768 487.284 874.16 487.424 874.646 487.424C875.131 487.424 875.514 487.284 875.794 487.004C876.092 486.705 876.242 486.201 876.242 485.492V474.908C876.242 474.199 876.092 473.704 875.794 473.424C875.514 473.125 875.131 472.976 874.646 472.976C874.16 472.976 873.768 473.125 873.47 473.424C873.19 473.704 873.05 474.199 873.05 474.908V485.492ZM869.97 475.104C869.97 473.517 870.371 472.304 871.174 471.464C871.976 470.605 873.134 470.176 874.646 470.176C876.158 470.176 877.315 470.605 878.118 471.464C878.92 472.304 879.322 473.517 879.322 475.104V485.296C879.322 486.883 878.92 488.105 878.118 488.964C877.315 489.804 876.158 490.224 874.646 490.224C873.134 490.224 871.976 489.804 871.174 488.964C870.371 488.105 869.97 486.883 869.97 485.296V475.104ZM883.227 472.864C883.824 472.864 884.31 472.799 884.683 472.668C885.075 472.537 885.392 472.36 885.635 472.136C885.878 471.912 886.074 471.651 886.223 471.352C886.372 471.053 886.503 470.736 886.615 470.4H888.687V490H885.607V475.048H883.227V472.864ZM901.665 485.296C901.665 486.883 901.254 488.105 900.433 488.964C899.611 489.804 898.417 490.224 896.849 490.224C895.281 490.224 894.086 489.804 893.265 488.964C892.443 488.105 892.033 486.883 892.033 485.296V483.756C892.033 482.804 892.182 481.983 892.481 481.292C892.779 480.583 893.265 480.041 893.937 479.668C892.667 478.977 892.033 477.661 892.033 475.72V475.104C892.033 473.517 892.443 472.304 893.265 471.464C894.086 470.605 895.281 470.176 896.849 470.176C898.417 470.176 899.611 470.605 900.433 471.464C901.254 472.304 901.665 473.517 901.665 475.104V475.72C901.665 477.643 901.03 478.959 899.761 479.668C900.433 480.041 900.918 480.583 901.217 481.292C901.515 481.983 901.665 482.804 901.665 483.756V485.296ZM895.113 485.212C895.113 486.089 895.281 486.677 895.617 486.976C895.953 487.275 896.363 487.424 896.849 487.424C897.334 487.424 897.735 487.275 898.053 486.976C898.389 486.677 898.566 486.089 898.585 485.212V483.392C898.585 482.608 898.426 482.048 898.109 481.712C897.81 481.357 897.39 481.18 896.849 481.18C896.307 481.18 895.878 481.357 895.561 481.712C895.262 482.048 895.113 482.608 895.113 483.392V485.212ZM895.113 476.308C895.113 477.092 895.271 477.633 895.589 477.932C895.925 478.231 896.345 478.38 896.849 478.38C897.334 478.38 897.745 478.231 898.081 477.932C898.417 477.633 898.585 477.092 898.585 476.308V475.216C898.585 474.339 898.417 473.751 898.081 473.452C897.745 473.135 897.334 472.976 896.849 472.976C896.363 472.976 895.953 473.135 895.617 473.452C895.281 473.751 895.113 474.339 895.113 475.216V476.308Z" fill="#E8473A"/>
<path class="year-num" d="M405.224 341.216C405.224 340.339 405.075 339.751 404.776 339.452C404.496 339.135 404.113 338.976 403.628 338.976C403.143 338.976 402.751 339.125 402.452 339.424C402.172 339.704 402.032 340.199 402.032 340.908V343.008H399.12V341.104C399.12 339.517 399.503 338.304 400.268 337.464C401.052 336.605 402.2 336.176 403.712 336.176C405.224 336.176 406.363 336.605 407.128 337.464C407.912 338.304 408.304 339.517 408.304 341.104C408.304 342.131 408.155 343.064 407.856 343.904C407.557 344.725 407.175 345.481 406.708 346.172C406.26 346.844 405.765 347.469 405.224 348.048C404.701 348.627 404.207 349.177 403.74 349.7C403.292 350.223 402.919 350.736 402.62 351.24C402.321 351.725 402.172 352.239 402.172 352.78C402.172 352.967 402.181 353.107 402.2 353.2H408.024V356H399.12V353.592C399.12 352.64 399.269 351.8 399.568 351.072C399.867 350.344 400.24 349.681 400.688 349.084C401.155 348.468 401.649 347.899 402.172 347.376C402.695 346.835 403.18 346.265 403.628 345.668C404.095 345.071 404.477 344.417 404.776 343.708C405.075 342.999 405.224 342.168 405.224 341.216ZM413.05 351.492C413.05 352.201 413.19 352.705 413.47 353.004C413.768 353.284 414.16 353.424 414.646 353.424C415.131 353.424 415.514 353.284 415.794 353.004C416.092 352.705 416.242 352.201 416.242 351.492V340.908C416.242 340.199 416.092 339.704 415.794 339.424C415.514 339.125 415.131 338.976 414.646 338.976C414.16 338.976 413.768 339.125 413.47 339.424C413.19 339.704 413.05 340.199 413.05 340.908V351.492ZM409.97 341.104C409.97 339.517 410.371 338.304 411.174 337.464C411.976 336.605 413.134 336.176 414.646 336.176C416.158 336.176 417.315 336.605 418.118 337.464C418.92 338.304 419.322 339.517 419.322 341.104V351.296C419.322 352.883 418.92 354.105 418.118 354.964C417.315 355.804 416.158 356.224 414.646 356.224C413.134 356.224 411.976 355.804 411.174 354.964C410.371 354.105 409.97 352.883 409.97 351.296V341.104ZM427.427 341.216C427.427 340.339 427.278 339.751 426.979 339.452C426.699 339.135 426.316 338.976 425.831 338.976C425.346 338.976 424.954 339.125 424.655 339.424C424.375 339.704 424.235 340.199 424.235 340.908V343.008H421.323V341.104C421.323 339.517 421.706 338.304 422.471 337.464C423.255 336.605 424.403 336.176 425.915 336.176C427.427 336.176 428.566 336.605 429.331 337.464C430.115 338.304 430.507 339.517 430.507 341.104C430.507 342.131 430.358 343.064 430.059 343.904C429.76 344.725 429.378 345.481 428.911 346.172C428.463 346.844 427.968 347.469 427.427 348.048C426.904 348.627 426.41 349.177 425.943 349.7C425.495 350.223 425.122 350.736 424.823 351.24C424.524 351.725 424.375 352.239 424.375 352.78C424.375 352.967 424.384 353.107 424.403 353.2H430.227V356H421.323V353.592C421.323 352.64 421.472 351.8 421.771 351.072C422.07 350.344 422.443 349.681 422.891 349.084C423.358 348.468 423.852 347.899 424.375 347.376C424.898 346.835 425.383 346.265 425.831 345.668C426.298 345.071 426.68 344.417 426.979 343.708C427.278 342.999 427.427 342.168 427.427 341.216ZM434.329 338.864C434.926 338.864 435.411 338.799 435.785 338.668C436.177 338.537 436.494 338.36 436.737 338.136C436.979 337.912 437.175 337.651 437.325 337.352C437.474 337.053 437.605 336.736 437.717 336.4H439.789V356H436.709V341.048H434.329V338.864Z" fill="#E8473A"/>
<path class="year-num" d="M658.224 260.216C658.224 259.339 658.075 258.751 657.776 258.452C657.496 258.135 657.113 257.976 656.628 257.976C656.143 257.976 655.751 258.125 655.452 258.424C655.172 258.704 655.032 259.199 655.032 259.908V262.008H652.12V260.104C652.12 258.517 652.503 257.304 653.268 256.464C654.052 255.605 655.2 255.176 656.712 255.176C658.224 255.176 659.363 255.605 660.128 256.464C660.912 257.304 661.304 258.517 661.304 260.104C661.304 261.131 661.155 262.064 660.856 262.904C660.557 263.725 660.175 264.481 659.708 265.172C659.26 265.844 658.765 266.469 658.224 267.048C657.701 267.627 657.207 268.177 656.74 268.7C656.292 269.223 655.919 269.736 655.62 270.24C655.321 270.725 655.172 271.239 655.172 271.78C655.172 271.967 655.181 272.107 655.2 272.2H661.024V275H652.12V272.592C652.12 271.64 652.269 270.8 652.568 270.072C652.867 269.344 653.24 268.681 653.688 268.084C654.155 267.468 654.649 266.899 655.172 266.376C655.695 265.835 656.18 265.265 656.628 264.668C657.095 264.071 657.477 263.417 657.776 262.708C658.075 261.999 658.224 261.168 658.224 260.216ZM666.05 270.492C666.05 271.201 666.19 271.705 666.47 272.004C666.768 272.284 667.16 272.424 667.646 272.424C668.131 272.424 668.514 272.284 668.794 272.004C669.092 271.705 669.242 271.201 669.242 270.492V259.908C669.242 259.199 669.092 258.704 668.794 258.424C668.514 258.125 668.131 257.976 667.646 257.976C667.16 257.976 666.768 258.125 666.47 258.424C666.19 258.704 666.05 259.199 666.05 259.908V270.492ZM662.97 260.104C662.97 258.517 663.371 257.304 664.174 256.464C664.976 255.605 666.134 255.176 667.646 255.176C669.158 255.176 670.315 255.605 671.118 256.464C671.92 257.304 672.322 258.517 672.322 260.104V270.296C672.322 271.883 671.92 273.105 671.118 273.964C670.315 274.804 669.158 275.224 667.646 275.224C666.134 275.224 664.976 274.804 664.174 273.964C663.371 273.105 662.97 271.883 662.97 270.296V260.104ZM680.427 260.216C680.427 259.339 680.278 258.751 679.979 258.452C679.699 258.135 679.316 257.976 678.831 257.976C678.346 257.976 677.954 258.125 677.655 258.424C677.375 258.704 677.235 259.199 677.235 259.908V262.008H674.323V260.104C674.323 258.517 674.706 257.304 675.471 256.464C676.255 255.605 677.403 255.176 678.915 255.176C680.427 255.176 681.566 255.605 682.331 256.464C683.115 257.304 683.507 258.517 683.507 260.104C683.507 261.131 683.358 262.064 683.059 262.904C682.76 263.725 682.378 264.481 681.911 265.172C681.463 265.844 680.968 266.469 680.427 267.048C679.904 267.627 679.41 268.177 678.943 268.7C678.495 269.223 678.122 269.736 677.823 270.24C677.524 270.725 677.375 271.239 677.375 271.78C677.375 271.967 677.384 272.107 677.403 272.2H683.227V275H674.323V272.592C674.323 271.64 674.472 270.8 674.771 270.072C675.07 269.344 675.443 268.681 675.891 268.084C676.358 267.468 676.852 266.899 677.375 266.376C677.898 265.835 678.383 265.265 678.831 264.668C679.298 264.071 679.68 263.417 679.979 262.708C680.278 261.999 680.427 261.168 680.427 260.216ZM684.697 268.644L690.297 255.4H693.657V268.644H695.113V271.444H693.657V275H690.633V271.444H684.697V268.644ZM690.633 268.644V261.28L687.525 268.644H690.633Z" fill="#E8473A"/>

<style>
.line-top,
.line-shadow {
    animation-name: step-1;
    animation-duration: 2s;
    animation-iteration-count: forward;
}

@keyframes step-1 {
    0% {
        opacity: 0;
        transform: translateX(-100%)
    }

    100% {
        opacity: 1;
    }
}

.line-base,
.circle {
    fill: none;
    stroke: none;
    animation-name: step-2;
    animation-delay: 1s;
    animation-duration: 2s;
    animation-iteration-count: 1;
    animation-fill-mode: forwards;
}

@keyframes step-2 {
    0% {
        opacity: 0;
    }

    100% {
        opacity: 1;
        fill: #999999;
        stroke: #999999;
    }
}

.year path,
.year-num {
    opacity: 0;
    visability: hidden;
    animation-name: step-3;
    animation-delay: 2s;
    animation-duration: 1s;
    animation-iteration-count: 1;
    animation-fill-mode: forwards;
}

@keyframes step-3 {
    0% {
        opacity: 0;
        visability: hidden;
    }

    100% {
        opacity: 1;
        visability: visible;
    }
}

</style>
</svg>
